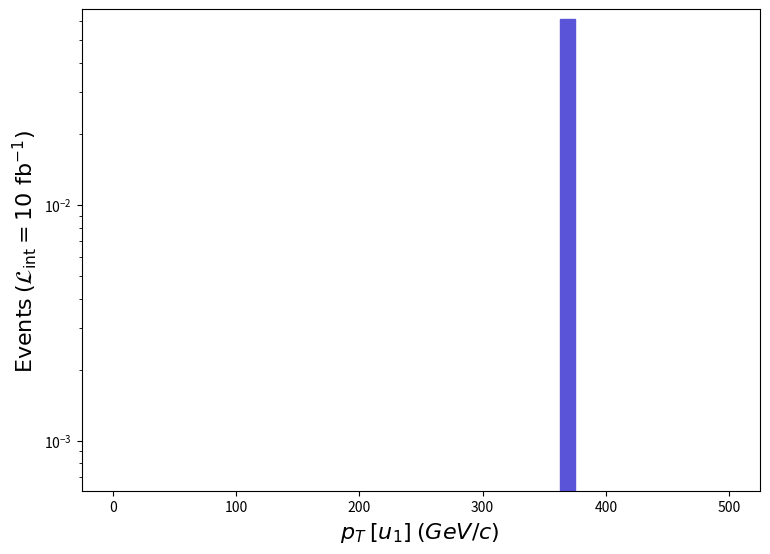

Recreate this plot in Python. (Note: this script raises an exception after producing the figure.)
def selection_5():

    # Library import
    import numpy
    import matplotlib
    import matplotlib.pyplot   as plt
    import matplotlib.gridspec as gridspec

    # Library version
    matplotlib_version = matplotlib.__version__
    numpy_version      = numpy.__version__

    # Histo binning
    xBinning = numpy.linspace(0.0,500.0,41,endpoint=True)

    # Creating data sequence: middle of each bin
    xData = numpy.array([6.25,18.75,31.25,43.75,56.25,68.75,81.25,93.75,106.25,118.75,131.25,143.75,156.25,168.75,181.25,193.75,206.25,218.75,231.25,243.75,256.25,268.75,281.25,293.75,306.25,318.75,331.25,343.75,356.25,368.75,381.25,393.75,406.25,418.75,431.25,443.75,456.25,468.75,481.25,493.75])

    # Creating weights for histo: y6_PT_0
    y6_PT_0_weights = numpy.array([0.0,0.0,0.0,0.0,0.0,0.0,0.0,0.0,0.0,0.0,0.0,0.0,0.0,0.0,0.0,0.0,0.0,0.0,0.0,0.0,0.0,0.0,0.0,0.0,0.0,0.0,0.0,0.0,0.0,0.061300189980999994,0.0,0.0,0.0,0.0,0.0,0.0,0.0,0.0,0.0,0.0])

    # Creating a new Canvas
    fig   = plt.figure(figsize=(8.75,6.25),dpi=80)
    frame = gridspec.GridSpec(1,1)
    pad   = fig.add_subplot(frame[0])

    # Creating a new Stack
    pad.hist(x=xData, bins=xBinning, weights=y6_PT_0_weights,\
             label="$run\_01$", histtype="stepfilled", rwidth=1.0,\
             color="#5954d8", edgecolor="#5954d8", linewidth=1, linestyle="solid",\
             bottom=None, cumulative=False, density=False, align="mid", orientation="vertical")


    # Axis
    plt.rc('text',usetex=False)
    plt.xlabel(r"$p_{T}$ $[ u_{1} ]$ $(GeV/c)$ ",\
               fontsize=16,color="black")
    plt.ylabel(r"$\mathrm{Events}$ $(\mathcal{L}_{\mathrm{int}} = 10\ \mathrm{fb}^{-1})$ ",\
               fontsize=16,color="black")

    # Boundary of y-axis
    ymax=(y6_PT_0_weights).max()*1.1
    #ymin=0 # linear scale
    ymin=min([x for x in (y6_PT_0_weights) if x])/100. # log scale
    plt.gca().set_ylim(ymin,ymax)

    # Log/Linear scale for X-axis
    plt.gca().set_xscale("linear")
    #plt.gca().set_xscale("log",nonpositive="clip")

    # Log/Linear scale for Y-axis
    #plt.gca().set_yscale("linear")
    plt.gca().set_yscale("log",nonpositive="clip")

    # Saving the image
    plt.savefig('../../HTML/MadAnalysis5job_0/selection_5.png')

# Running!
if __name__ == '__main__':
    selection_5()
